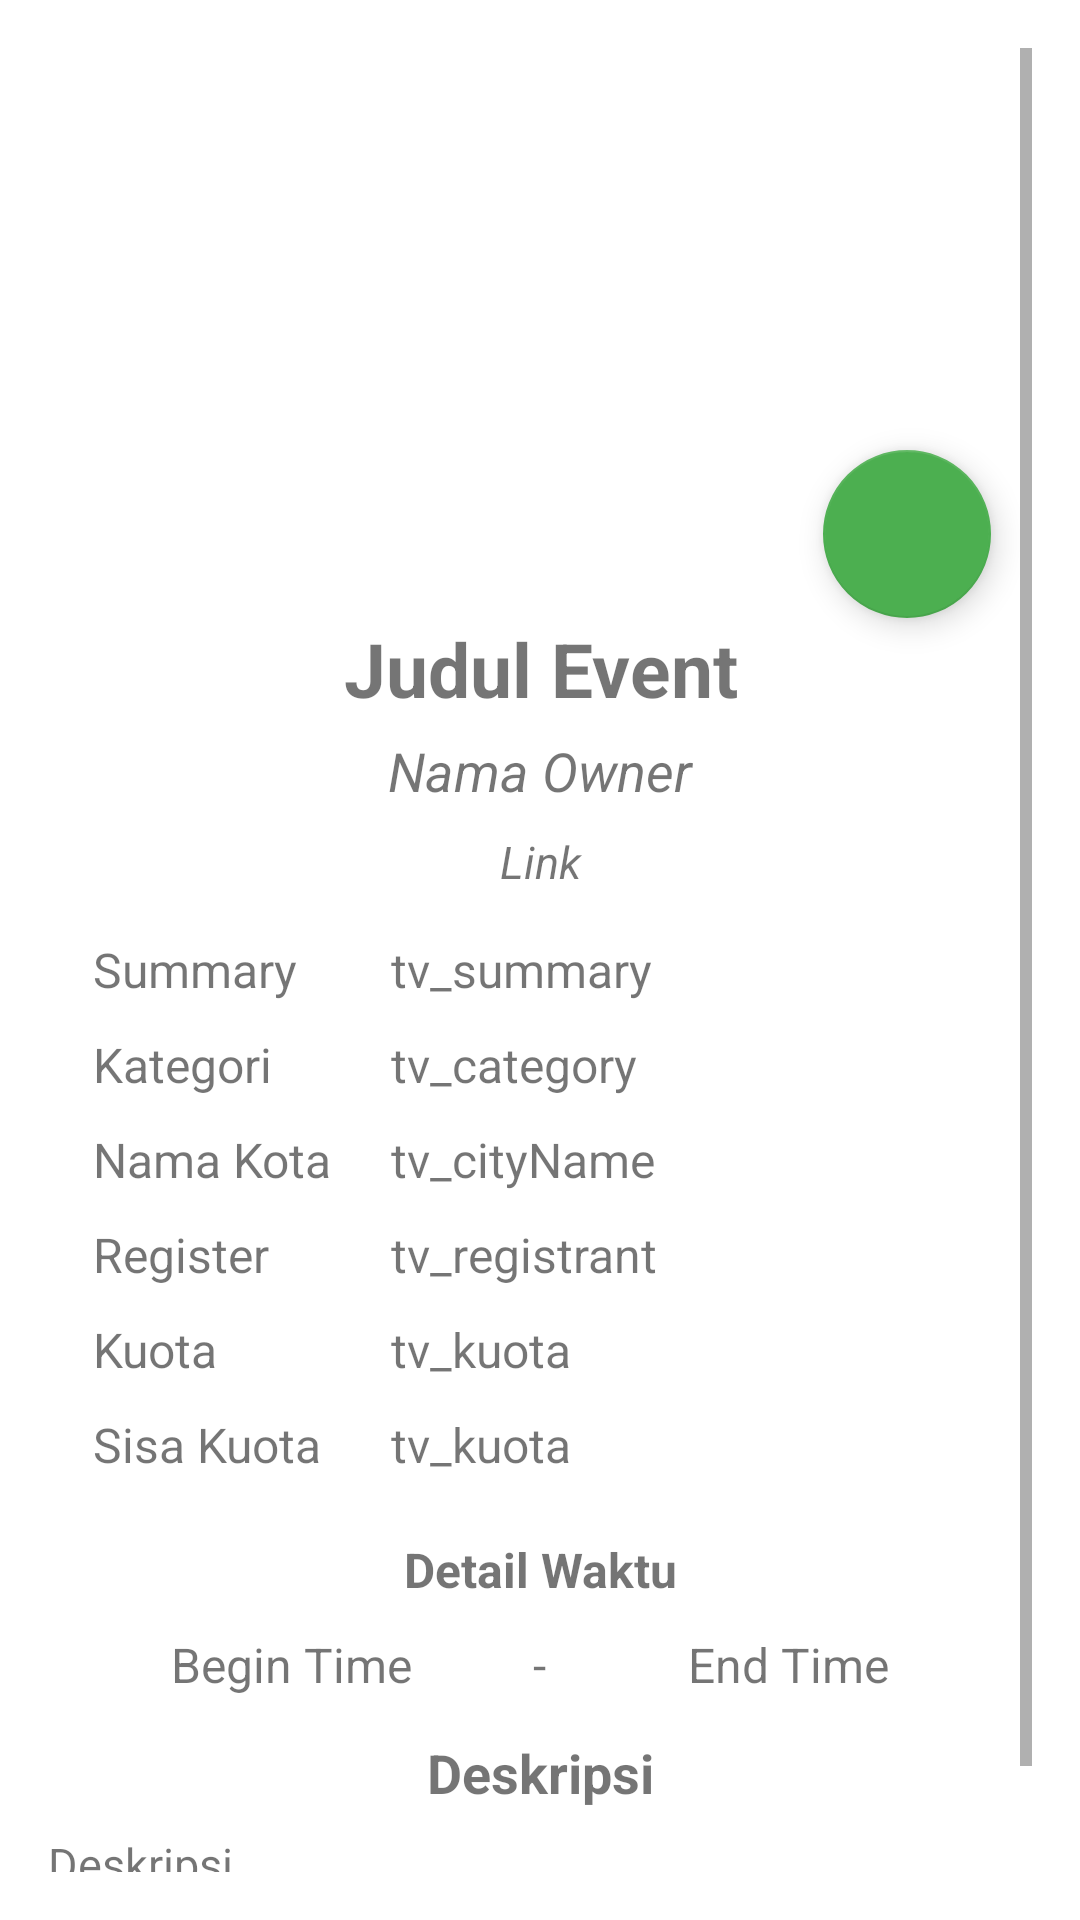

Android layout source for this screen:
<!-- AndroidManifest.xml: application theme Theme.SubmissionFundamental -->
<!-- res/layout/activity_detail.xml -->
<ScrollView
    xmlns:android="http://schemas.android.com/apk/res/android"
    xmlns:app="http://schemas.android.com/apk/res-auto"
    xmlns:tools="http://schemas.android.com/tools"
    android:layout_width="match_parent"
    android:layout_height="match_parent"
    android:padding="16dp"
    tools:context=".detail.DetailActivity">

    <androidx.constraintlayout.widget.ConstraintLayout
        android:layout_width="match_parent"
        android:layout_height="wrap_content">

        <ImageView
            android:id="@+id/img_detail_event"
            android:layout_width="0dp"
            android:layout_height="170dp"
            android:layout_marginStart="3dp"
            android:layout_marginEnd="3dp"
            android:contentDescription="Event Image"
            android:scaleType="centerCrop"
            android:layout_marginTop="5dp"
            app:layout_constraintStart_toStartOf="parent"
            app:layout_constraintEnd_toEndOf="parent"
            app:layout_constraintTop_toTopOf="parent"
            tools:srcCompat="@tools:sample/backgrounds/scenic" />

        <TextView
            android:id="@+id/tv_detail_judul"
            android:layout_width="0dp"
            android:layout_height="wrap_content"
            android:text="@string/judul"
            android:textSize="25sp"
            android:textStyle="bold"
            android:layout_marginTop="15dp"
            android:gravity="center"
            app:layout_constraintTop_toBottomOf="@id/img_detail_event"
            app:layout_constraintStart_toStartOf="parent"
            app:layout_constraintEnd_toEndOf="parent" />

        <com.google.android.material.floatingactionbutton.FloatingActionButton
            android:id="@+id/btn_favorite"
            android:layout_width="wrap_content"
            android:layout_height="wrap_content"
            android:src="@drawable/ic_favorite"
            app:layout_constraintBottom_toTopOf="@+id/tv_detail_judul"
            app:layout_constraintEnd_toEndOf="parent"
            app:layout_constraintHorizontal_bias="0.95"
            app:layout_constraintStart_toStartOf="parent"
            app:layout_constraintTop_toTopOf="@+id/img_detail_event"
            app:layout_constraintVertical_bias="1.0" />

        <TextView
            android:id="@+id/tv_detail_owner"
            android:layout_width="0dp"
            android:layout_height="wrap_content"
            android:text="@string/ownerName"
            android:textSize="18sp"
            android:textStyle="italic"
            android:layout_marginTop="5dp"
            android:gravity="center"
            app:layout_constraintTop_toBottomOf="@id/tv_detail_judul"
            app:layout_constraintStart_toStartOf="parent"
            app:layout_constraintEnd_toEndOf="parent" />

        <TextView
            android:id="@+id/tv_link_event"
            android:layout_width="0dp"
            android:layout_height="wrap_content"
            android:text="@string/link"
            android:textSize="15sp"
            android:textStyle="italic"
            android:layout_marginTop="8dp"
            android:gravity="center"
            android:autoLink="web"
            app:layout_constraintTop_toBottomOf="@id/tv_detail_owner"
            app:layout_constraintStart_toStartOf="parent"
            app:layout_constraintEnd_toEndOf="parent" />

        <TableLayout
            android:id="@+id/table_detail"
            android:layout_width="0dp"
            android:layout_height="wrap_content"
            android:layout_margin="10dp"
            app:layout_constraintTop_toBottomOf="@id/tv_link_event"
            app:layout_constraintStart_toStartOf="parent"
            app:layout_constraintEnd_toEndOf="parent">

            <TableRow android:layout_margin="5dp">
                <TextView
                    android:layout_width="0dp"
                    android:layout_height="wrap_content"
                    android:text="@string/summary"
                    android:textSize="16sp"
                    android:layout_weight="1" />

                <TextView
                    android:id="@+id/tv_summary"
                    android:layout_width="0dp"
                    android:layout_height="wrap_content"
                    android:text="tv_summary"
                    android:textSize="16sp"
                    android:layout_weight="2" />
            </TableRow>

            <TableRow android:layout_margin="5dp">
                <TextView
                    android:layout_width="0dp"
                    android:layout_height="wrap_content"
                    android:text="@string/category"
                    android:textSize="16sp"
                    android:layout_weight="1" />

                <TextView
                    android:id="@+id/tv_category"
                    android:layout_width="0dp"
                    android:layout_height="wrap_content"
                    android:text="tv_category"
                    android:textSize="16sp"
                    android:layout_weight="2" />
            </TableRow>

            <TableRow android:layout_margin="5dp">
                <TextView
                    android:layout_width="0dp"
                    android:layout_height="wrap_content"
                    android:text="@string/cityName"
                    android:textSize="16sp"
                    android:layout_weight="1" />

                <TextView
                    android:id="@+id/tv_cityName"
                    android:layout_width="0dp"
                    android:layout_height="wrap_content"
                    android:text="tv_cityName"
                    android:textSize="16sp"
                    android:layout_weight="2" />
            </TableRow>

            <TableRow android:layout_margin="5dp">
                <TextView
                    android:layout_width="0dp"
                    android:layout_height="wrap_content"
                    android:text="@string/registrant"
                    android:textSize="16sp"
                    android:layout_weight="1" />

                <TextView
                    android:id="@+id/tv_registrant"
                    android:layout_width="0dp"
                    android:layout_height="wrap_content"
                    android:text="tv_registrant"
                    android:textSize="16sp"
                    android:layout_weight="2" />
            </TableRow>

            <TableRow android:layout_margin="5dp">
                <TextView
                    android:layout_width="0dp"
                    android:layout_height="wrap_content"
                    android:text="@string/quota"
                    android:textSize="16sp"
                    android:layout_weight="1" />

                <TextView
                    android:id="@+id/tv_kuota"
                    android:layout_width="0dp"
                    android:layout_height="wrap_content"
                    android:text="tv_kuota"
                    android:textSize="16sp"
                    android:layout_weight="2" />
            </TableRow>

            <TableRow android:layout_margin="5dp">
                <TextView
                    android:layout_width="0dp"
                    android:layout_height="wrap_content"
                    android:text="@string/sisa_kuota"
                    android:textSize="16sp"
                    android:layout_weight="1" />

                <TextView
                    android:id="@+id/tv_sisa_kuota"
                    android:layout_width="0dp"
                    android:layout_height="wrap_content"
                    android:text="tv_kuota"
                    android:textSize="16sp"
                    android:layout_weight="2" />
            </TableRow>

            <TableRow android:layout_margin="5dp">
                <TextView
                    android:layout_width="0dp"
                    android:layout_marginTop="10dp"
                    android:layout_height="wrap_content"
                    android:text="Detail Waktu"
                    android:textSize="16sp"
                    android:gravity="center"
                    android:textStyle="bold"
                    android:layout_weight="1" />
            </TableRow>

            <TableRow android:layout_margin="5dp">
                <TextView
                    android:id="@+id/tv_beginTime"
                    android:layout_width="0dp"
                    android:layout_height="wrap_content"
                    android:text="@string/beginTime"
                    android:textSize="16sp"
                    android:gravity="center"
                    android:layout_weight="2" />

                <TextView
                    android:layout_width="0dp"
                    android:layout_height="wrap_content"
                    android:text="-"
                    android:gravity="center"
                    android:textSize="16sp"
                    android:layout_weight="0.5" />

                <TextView
                    android:id="@+id/tv_endTime"
                    android:layout_width="0dp"
                    android:layout_height="wrap_content"
                    android:text="@string/endTime"
                    android:textSize="16sp"
                    android:gravity="center"
                    android:layout_weight="2" />
            </TableRow>
        </TableLayout>

        <TextView
            android:id="@+id/title_description"
            android:layout_width="0dp"
            android:layout_height="wrap_content"
            android:text="@string/description"
            android:layout_marginTop="8dp"
            android:textSize="18sp"
            android:textStyle="bold"
            android:gravity="center"
            app:layout_constraintTop_toBottomOf="@id/table_detail"
            app:layout_constraintStart_toStartOf="parent"
            app:layout_constraintEnd_toEndOf="parent" />

        <TextView
            android:layout_width="0dp"
            android:layout_height="wrap_content"
            android:text="@string/description"
            android:layout_marginTop="8dp"
            android:textSize="15sp"
            android:id="@+id/tv_description"
            app:layout_constraintTop_toBottomOf="@id/title_description"
            app:layout_constraintStart_toStartOf="parent"
            app:layout_constraintEnd_toEndOf="parent" />

        <Button
            android:layout_width="wrap_content"
            android:layout_height="wrap_content"
            android:text="Register"
            android:textColor="@color/dark"
            android:id="@+id/btn_link"
            app:layout_constraintBottom_toBottomOf="parent"
            app:layout_constraintEnd_toEndOf="parent"
            app:layout_constraintStart_toStartOf="parent"
            app:layout_constraintTop_toBottomOf="@id/tv_description" />

    </androidx.constraintlayout.widget.ConstraintLayout>

</ScrollView>
<!-- resources referenced by this layout -->
<resources>
  <color name="dark">#388E3C </color>
  <string name="beginTime">Begin Time</string>
  <string name="category">Kategori</string>
  <string name="cityName">Nama Kota</string>
  <string name="description">Deskripsi</string>
  <string name="endTime">End Time</string>
  <string name="judul">Judul Event</string>
  <string name="link">Link</string>
  <string name="ownerName">Nama Owner</string>
  <string name="quota">Kuota</string>
  <string name="registrant">Register</string>
  <string name="sisa_kuota">Sisa Kuota</string>
  <string name="summary">Summary</string>
  <style name="Theme.SubmissionFundamental" parent="Theme.MaterialComponents.DayNight.DarkActionBar">
          
          <item name="colorPrimary">@color/light_green</item>
          <item name="colorPrimaryVariant">@color/medium_green</item>
          <item name="colorOnPrimary">@color/white</item>
          
          <item name="colorSecondary">@color/standard</item>
          <item name="colorSecondaryVariant">@color/dark</item>
          <item name="colorOnSecondary">@color/black</item>
          
          <item name="android:statusBarColor">?attr/colorPrimaryVariant</item>
          
      </style>
  <color name="light_green">#A8E063  </color>
  <color name="medium_green">#56AB2F </color>
  <color name="white">#FFFFFFFF</color>
  <color name="standard">#4CAF50 </color>
  <color name="black">#FF000000</color>
</resources>
